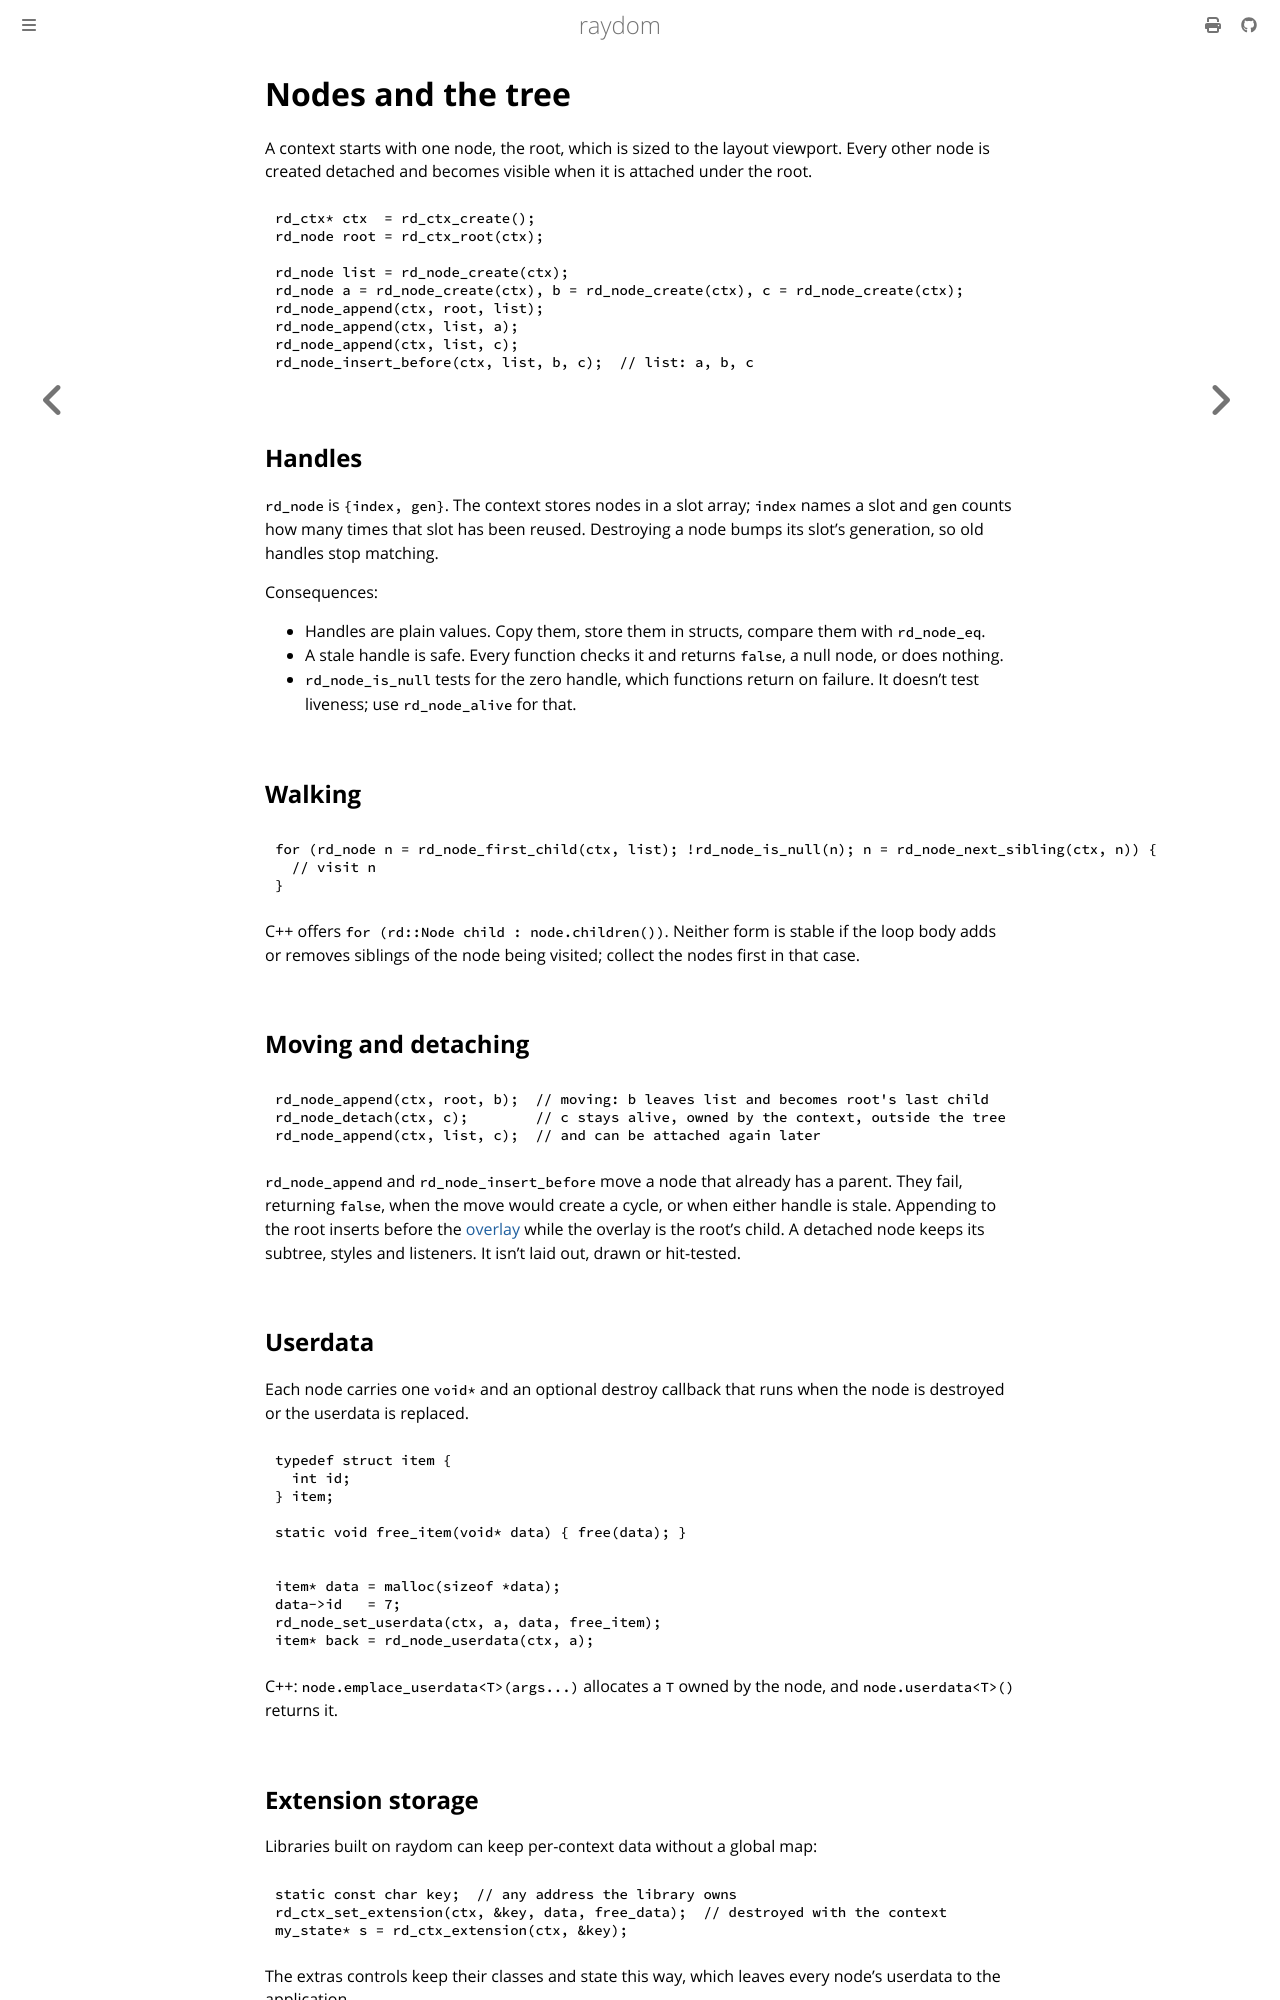

repository: ellimist-dev/raydom · page: dev/guide/tree.html · generator: mdbook

# Nodes and the tree

A context starts with one node, the root, which is sized to the layout viewport. Every other node is created
detached and becomes visible when it is attached under the root.

```c
{{#include ../../examples/tree.c:build}}
```

## Handles

`rd_node` is `{index, gen}`. The context stores nodes in a slot array; `index` names a slot and `gen` counts how
many times that slot has been reused. Destroying a node bumps its slot's generation, so old handles stop matching.

Consequences:

- Handles are plain values. Copy them, store them in structs, compare them with `rd_node_eq`.
- A stale handle is safe. Every function checks it and returns `false`, a null node, or does nothing.
- `rd_node_is_null` tests for the zero handle, which functions return on failure. It doesn't test liveness; use
  `rd_node_alive` for that.

## Walking

```c
{{#include ../../examples/tree.c:walk}}
```

C++ offers `for (rd::Node child : node.children())`. Neither form is stable if the loop body adds or removes siblings
of the node being visited; collect the nodes first in that case.

## Moving and detaching

```c
{{#include ../../examples/tree.c:move}}
```

`rd_node_append` and `rd_node_insert_before` move a node that already has a parent. They fail, returning `false`,
when the move would create a cycle, or when either handle is stale. Appending to the root inserts before the
[overlay](overlay.md) while the overlay is the root's child. A detached node keeps its subtree, styles and
listeners. It isn't laid out, drawn or hit-tested.

## Userdata

Each node carries one `void*` and an optional destroy callback that runs when the node is destroyed or the userdata
is replaced.

```c
{{#include ../../examples/tree.c:userdata}}
```

```c
{{#include ../../examples/tree.c:attach-data}}
```

C++: `node.emplace_userdata<T>(args...)` allocates a `T` owned by the node, and `node.userdata<T>()` returns it.
